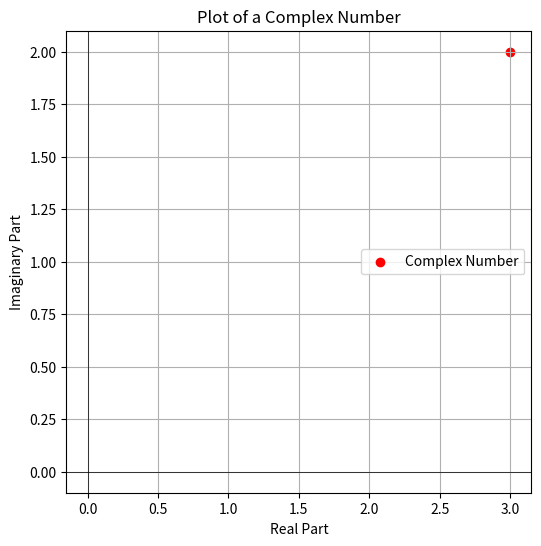

This figure's Python source:
import matplotlib.pyplot as plt
z = 3 + 2j  
plt.figure(figsize=(6, 6))
plt.scatter(z.real, z.imag, color='red', label='Complex Number')
plt.axhline(0, color='black', linewidth=0.5)
plt.axvline(0, color='black', linewidth=0.5)
plt.xlabel('Real Part')
plt.ylabel('Imaginary Part')
plt.title('Plot of a Complex Number')
plt.legend()
plt.grid(True)
plt.show()
